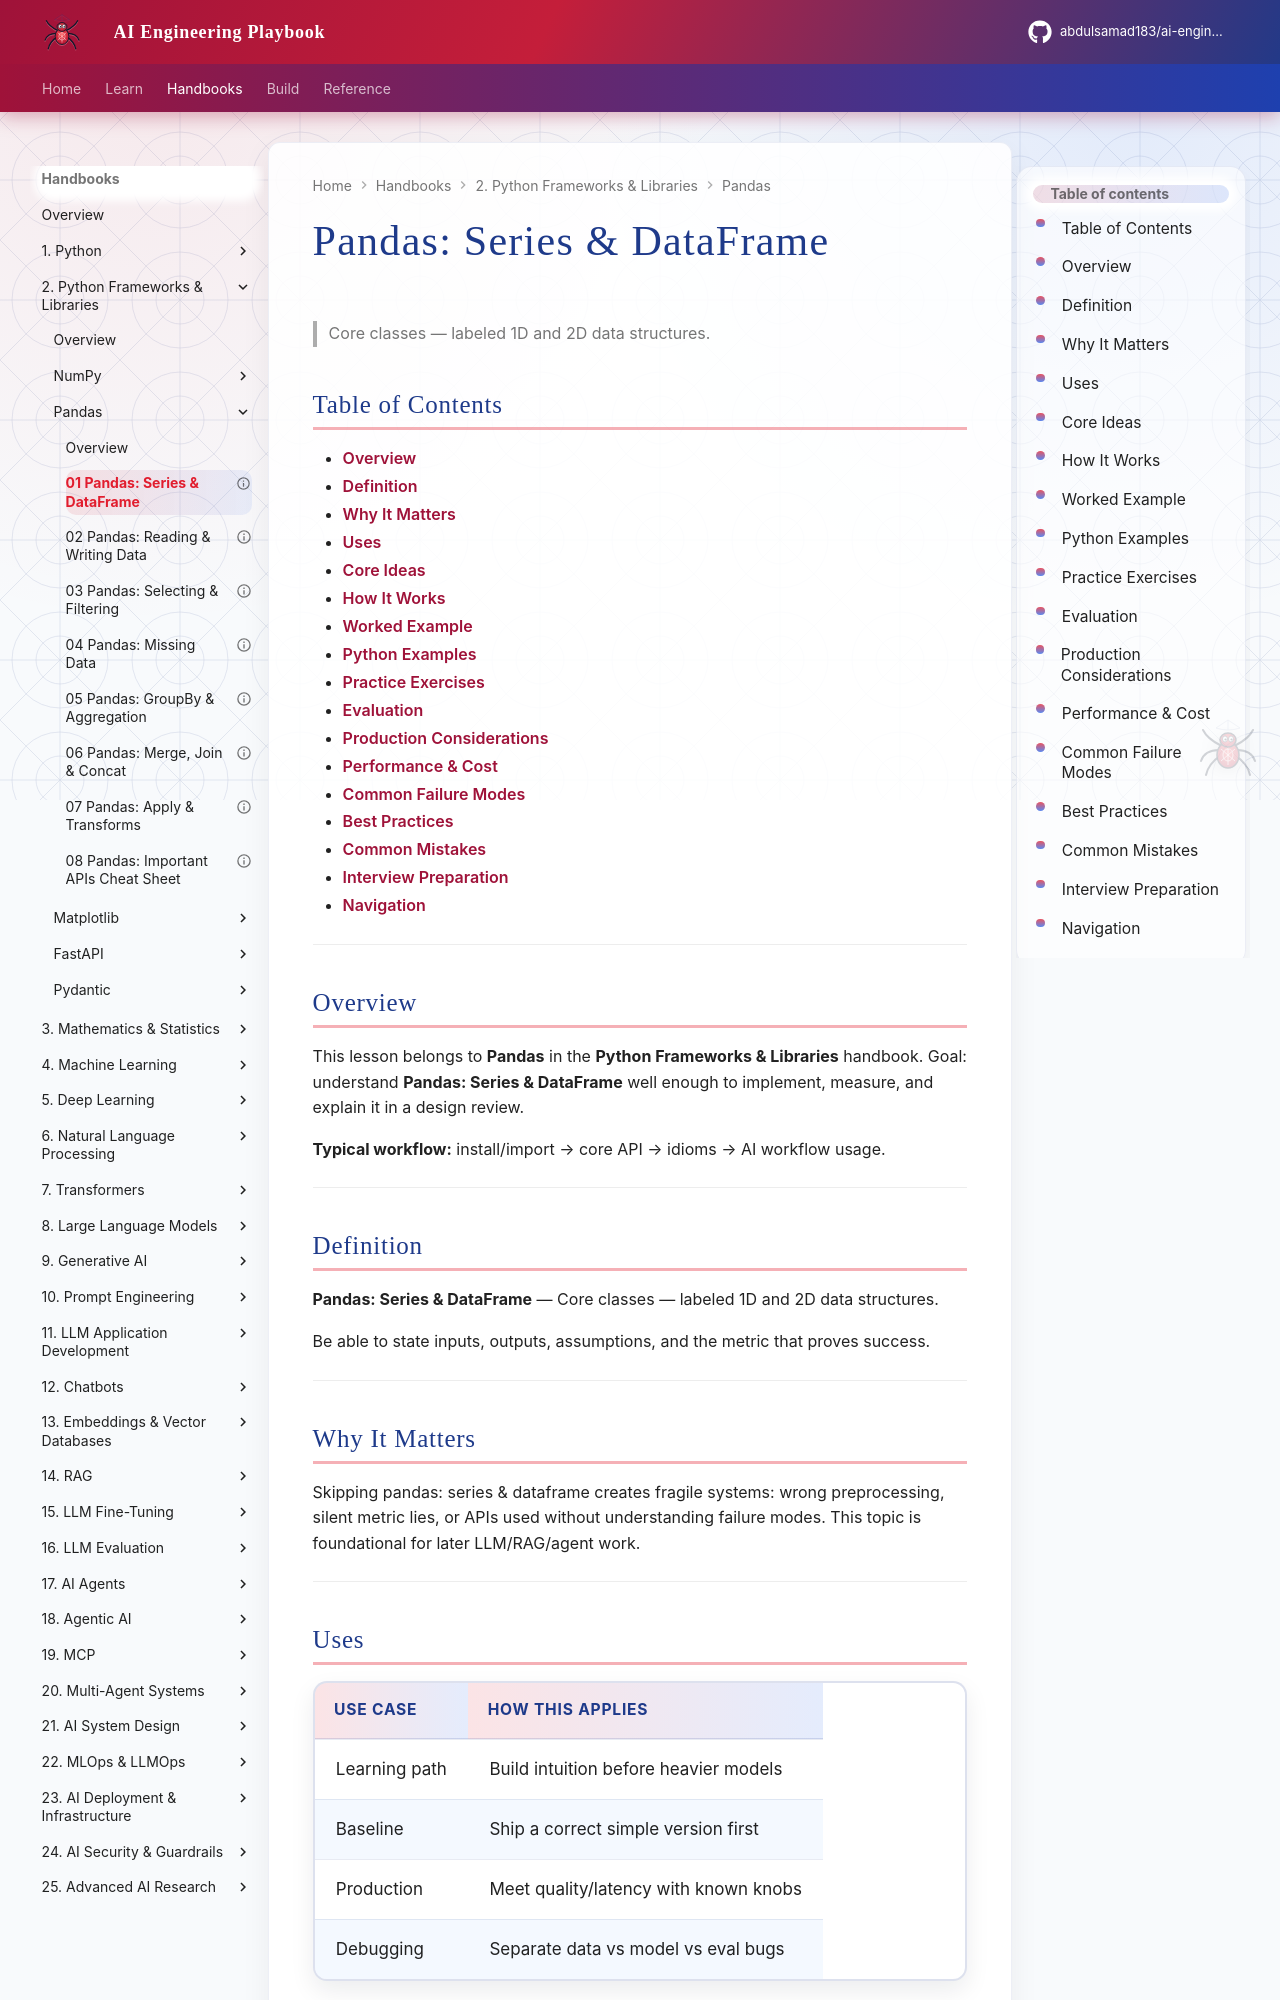

repository: abdulsamad183/ai-engineering-playbook · page: domains/python-frameworks-libraries/pandas/01-series-dataframe/index.html · generator: mkdocs

---
title: "Pandas: Series & DataFrame"
description: "Core classes — labeled 1D and 2D data structures."
domain: python-frameworks-libraries
tags: [pandas, python-frameworks-libraries]
status: published
created: 2026-08-11
updated: 2026-08-12
version: "2.0"
related:
  - ../README.md
  - ../../python-engineering/README.md
  - ../../machine-learning/README.md
  - ../../llm-application-development/README.md
---

# Pandas: Series & DataFrame

> Core classes — labeled 1D and 2D data structures.

## Table of Contents

- [Overview](#overview)
- [Definition](#definition)
- [Why It Matters](#why-it-matters)
- [Uses](#uses)
- [Core Ideas](#core-ideas)
- [How It Works](#how-it-works)
- [Worked Example](#worked-example)
- [Python Examples](#python-examples)
- [Practice Exercises](#practice-exercises)
- [Evaluation](#evaluation)
- [Production Considerations](#production-considerations)
- [Performance & Cost](#performance--cost)
- [Common Failure Modes](#common-failure-modes)
- [Best Practices](#best-practices)
- [Common Mistakes](#common-mistakes)
- [Interview Preparation](#interview-preparation)
- [Navigation](#navigation)

---

## Overview

This lesson belongs to **Pandas** in the **Python Frameworks & Libraries** handbook. Goal: understand **Pandas: Series & DataFrame** well enough to implement, measure, and explain it in a design review.

**Typical workflow:** install/import → core API → idioms → AI workflow usage.

---

## Definition

**Pandas: Series & DataFrame** — Core classes — labeled 1D and 2D data structures.

Be able to state inputs, outputs, assumptions, and the metric that proves success.

---

## Why It Matters

Skipping pandas: series & dataframe creates fragile systems: wrong preprocessing, silent metric lies, or APIs used without understanding failure modes. This topic is foundational for later LLM/RAG/agent work.

---
